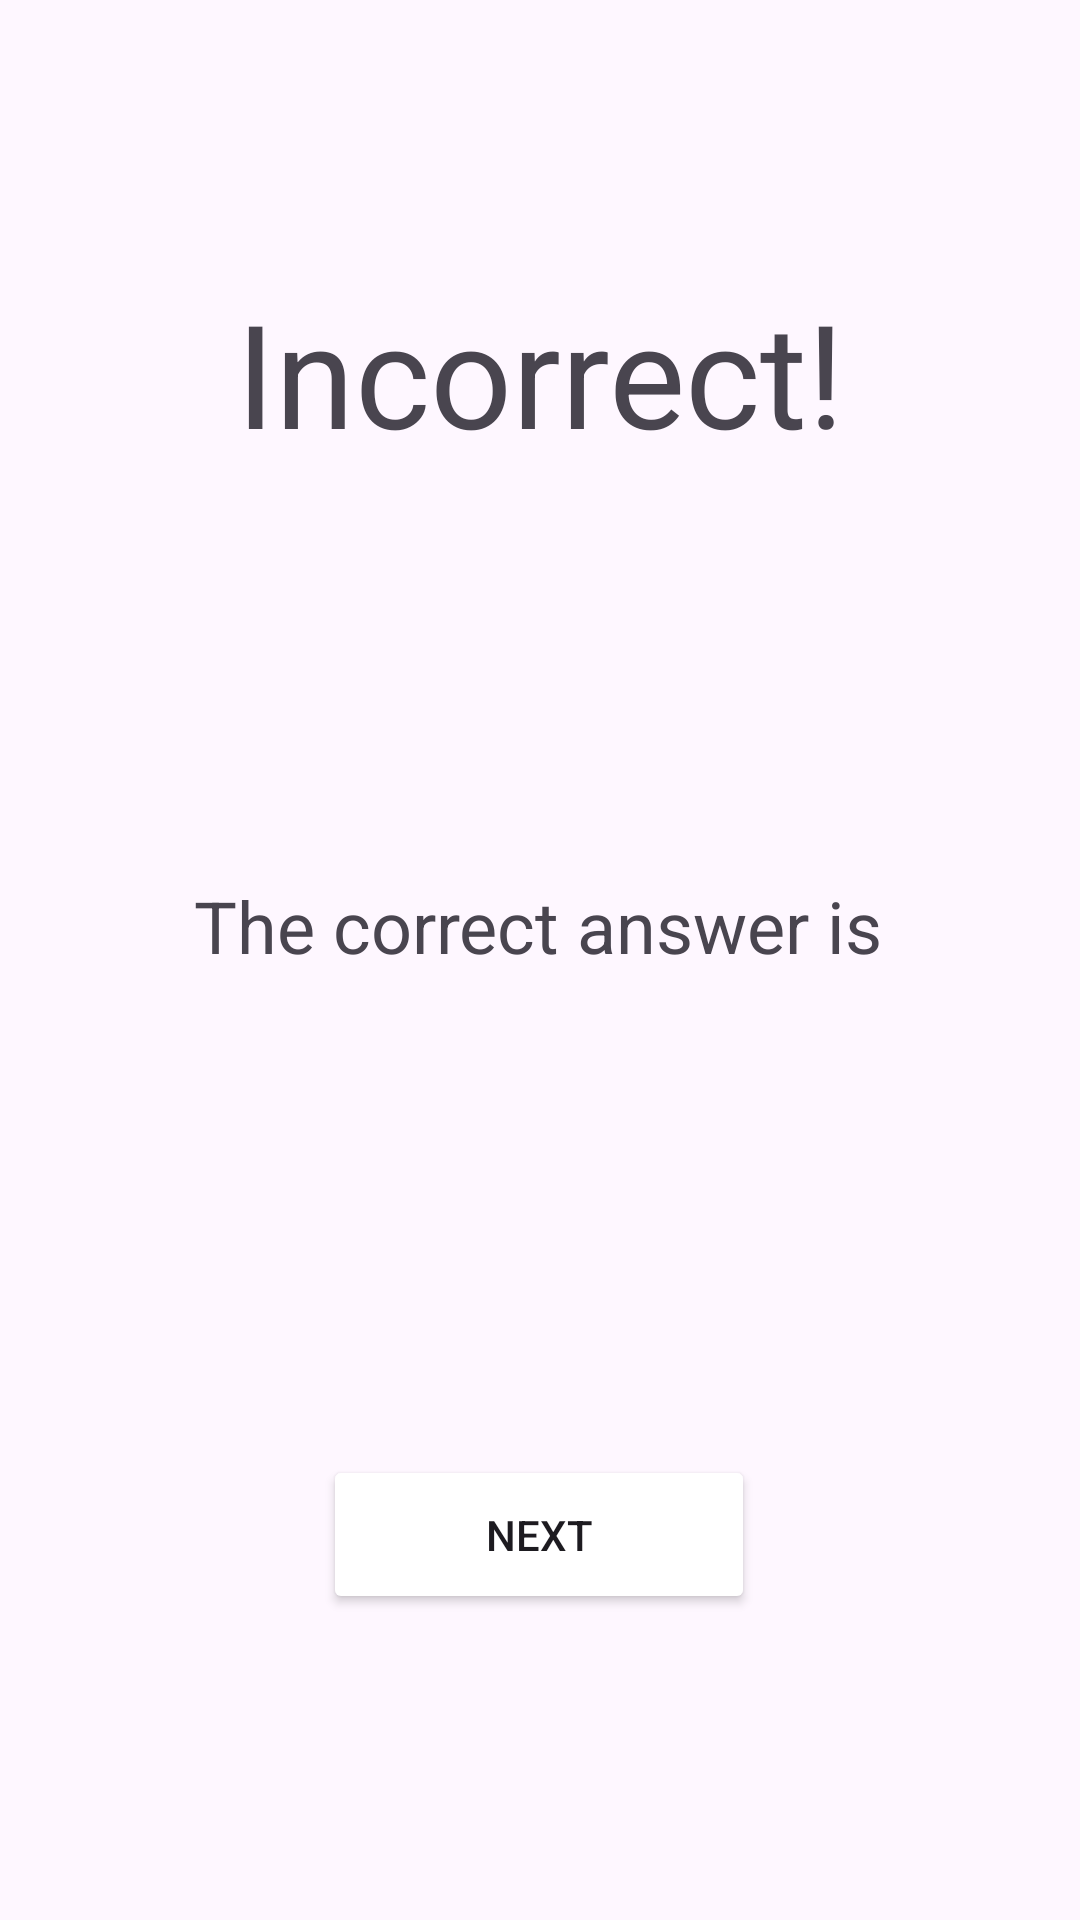

Write the Android layout XML for this screen, with the resource values it uses.
<!-- AndroidManifest.xml: application theme Theme.GeoFinalProject -->
<!-- res/layout/activity_wrong.xml -->
<?xml version="1.0" encoding="utf-8"?>
<androidx.constraintlayout.widget.ConstraintLayout xmlns:android="http://schemas.android.com/apk/res/android"
    xmlns:app="http://schemas.android.com/apk/res-auto"
    xmlns:tools="http://schemas.android.com/tools"
    android:layout_width="match_parent"
    android:layout_height="match_parent"
    tools:context=".WrongActivity">

    <TextView
        android:id="@+id/textView4"
        android:layout_width="wrap_content"
        android:layout_height="wrap_content"
        android:layout_marginTop="92dp"
        android:text="Incorrect!"
        android:textSize="48sp"
        app:layout_constraintEnd_toEndOf="parent"
        app:layout_constraintStart_toStartOf="parent"
        app:layout_constraintTop_toTopOf="parent" />

    <TextView
        android:id="@+id/textView5"
        android:layout_width="wrap_content"
        android:layout_height="wrap_content"
        android:layout_marginTop="136dp"
        android:text="The correct answer is"
        android:textSize="24sp"
        app:layout_constraintEnd_toEndOf="parent"
        app:layout_constraintHorizontal_bias="0.497"
        app:layout_constraintStart_toStartOf="parent"
        app:layout_constraintTop_toBottomOf="@+id/textView4" />

    <TextView
        android:id="@+id/corAnswerTxt"
        android:layout_width="wrap_content"
        android:layout_height="wrap_content"
        android:layout_marginTop="20dp"
        android:textSize="24sp"
        app:layout_constraintEnd_toEndOf="parent"
        app:layout_constraintHorizontal_bias="0.498"
        app:layout_constraintStart_toStartOf="parent"
        app:layout_constraintTop_toBottomOf="@+id/textView5" />

    <Button
        android:id="@+id/nextBtn"
        android:layout_width="144dp"
        android:layout_height="53dp"
        android:layout_marginTop="108dp"
        android:backgroundTint="@color/darkGreen"
        android:text="Next"
        app:layout_constraintEnd_toEndOf="parent"
        app:layout_constraintHorizontal_bias="0.498"
        app:layout_constraintStart_toStartOf="parent"
        app:layout_constraintTop_toBottomOf="@+id/corAnswerTxt" />
</androidx.constraintlayout.widget.ConstraintLayout>
<!-- resources referenced by this layout -->
<resources>
  <style name="Theme.GeoFinalProject" parent="Base.Theme.GeoFinalProject" />
  <style name="Base.Theme.GeoFinalProject" parent="Theme.Material3.DayNight.NoActionBar">
          
          
      </style>
</resources>
